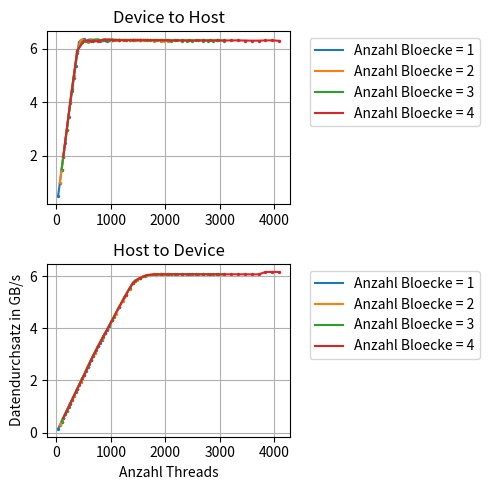

Write the Python code that produced this figure.
# -*- coding: utf-8 -*-
"""
Created on Sun May 21 19:21:45 2017

[redacted]
"""

import numpy as np
import matplotlib.pyplot as plt
from matplotlib import rcParams
rcParams.update({'figure.autolayout': True})
rcParams['figure.figsize'] = 5, 5

#size = np.multiply(np.arange(1,11), np.power(2, 27))
xaxis = (np.arange(32) +1 )* 32
#xaxis = np.power(2, np.arange(11))

#measuring results
#resultsd2h= np.array(((41.9435,21.0734,14.0825,10.5652,8.46155,7.0708,6.07877,5.31518,4.73863,4.28398,3.91254,3.59406,3.39277,3.40092,3.38631,3.37861,3.41679,3.39373,3.38828,3.38787,3.41994,3.39284,3.38627,3.38507,3.40968,3.39109,3.38953,3.38889,3.41026,3.38776,3.39251,3.38877),(21.0073,10.5476,7.03822,5.2935,4.25089,3.55148,3.39336,3.38771,3.42653,3.38619,3.38671,3.38678,3.40093,3.38754,3.391,3.38959,3.40075,3.39764,3.39555,3.39902,3.3995,3.40078,3.3981,3.40405,3.39964,3.40364,3.40356,3.40608,3.40808,3.40667,3.41005,3.40918),(14.0462,7.04055,4.70981,3.54262,3.42922,3.40284,3.39861,3.39233,3.40022,3.38725,3.3864,3.38919,3.39153,3.39523,3.39435,3.39555,3.39965,3.40084,3.4005,3.40397,3.40186,3.40706,3.40377,3.40708,3.40464,3.40728,3.40503,3.40645,3.40973,3.40777,3.40688,3.41001),(10.5272,5.29165,3.53987,3.42944,3.42225,3.41612,3.38775,3.39735,3.39248,3.39529,3.39295,3.39364,3.39686,3.39828,3.3983,3.40208,3.40148,3.40353,3.40364,3.40441,3.40133,3.40178,3.40386,3.40444,3.4052,3.40495,3.40425,3.4113,3.40935,3.4034,3.40234,3.41528)))

resultsh2d = np.array(((76.3724,38.3709,25.522,19.1612,15.3289,12.7701,10.9429,9.61505,8.51386,7.6762,6.96985,6.39374,5.89782,5.47868,5.12335,4.83603,4.52563,4.26618,4.05169,3.84311,3.66489,3.50575,3.37218,3.24183,3.12159,3.00528,2.91156,2.81645,2.73077,2.6411,2.5693,2.49182),(38.3078,19.1792,12.7602,9.60069,7.66743,6.39348,5.47808,4.82817,4.25428,3.8354,3.49333,3.22891,2.99673,2.80875,2.64004,2.48996,2.34854,2.23126,2.1196,2.02668,1.94182,1.86599,1.82666,1.8051,1.78707,1.77422,1.7695,1.76574,1.76432,1.76353,1.76344,1.76304),(25.5172,12.7852,8.50982,6.39954,5.11495,4.25704,3.65256,3.22674,2.901,2.63946,2.41283,2.22426,2.06727,1.93399,1.84023,1.81042,1.78263,1.77287,1.76806,1.7663,1.76595,1.7665,1.7658,1.76581,1.76599,1.76567,1.76589,1.76641,1.76607,1.76573,1.76597,1.76598),(19.2154,9.63895,6.41149,4.84422,3.84287,3.23363,2.81563,2.49327,2.22835,2.02499,1.8641,1.80841,1.77574,1.76759,1.76545,1.76501,1.7651,1.76495,1.76535,1.7655,1.76535,1.76587,1.76562,1.76595,1.76586,1.76573,1.76626,1.76656,1.76653,1.74023,1.73938,1.74005)))

resultsd2h = np.array(((21.4367,10.7754,7.20564,5.44724,4.35371,3.60256,3.0934,2.71344,2.4275,2.19134,2.00418,1.84305,1.71798,1.70061,1.69297,1.68972,1.70947,1.69965,1.69378,1.69363,1.71166,1.69748,1.69463,1.69434,1.70596,1.69673,1.69404,1.69347,1.7062,1.69481,1.69604,1.6943),(10.7622,5.4281,3.59651,2.66574,2.16308,1.81967,1.69921,1.69615,1.71454,1.69393,1.69462,1.69303,1.70079,1.69385,1.69527,1.6962,1.70133,1.69703,1.69869,1.69958,1.69989,1.70047,1.69923,1.70154,1.6996,1.70149,1.70046,1.70431,1.70278,1.70382,1.70333,1.70607),(7.19902,3.59755,2.37918,1.81204,1.71697,1.71242,1.697,1.69548,1.70097,1.69534,1.69412,1.69628,1.69665,1.69796,1.6975,1.69868,1.70055,1.70011,1.70107,1.70132,1.70156,1.70441,1.70149,1.70305,1.70322,1.70314,1.70233,1.70349,1.7041,1.70371,1.70274,1.70471),(5.43205,2.66705,1.81211,1.70195,1.70868,1.70964,1.69292,1.69828,1.69844,1.70056,1.69653,1.69662,1.69748,1.69951,1.69919,1.70042,1.70126,1.70192,1.70203,1.70254,1.70111,1.70102,1.70156,1.70232,1.70233,1.70158,1.70295,1.70489,1.7043,1.70224,1.7017,1.70639)))



#resultsh2d = resultsh2d / 5
#resultsd2h = resultsd2h / 5
#divide by 5 because we measured 5 times

sbpltNbmr = 2
rubbish, sbplts = plt.subplots(sbpltNbmr)
    
for i in range(sbpltNbmr):
    plotNumber = i
        
    if i == 0:
        resgbs= resultsd2h
        sbplts[plotNumber].set_title("Device to Host")
    if i == 1:
        resgbs = resultsh2d
        sbplts[plotNumber].set_title("Host to Device")
    
    resgbs = np.divide(resgbs,5)
    resgbs = np.divide((2 ** 29) * 4, resgbs.astype(float))       
    resgbs= np.divide(resgbs, 1e9)
    
    for lines in range(0, np.shape(resultsd2h)[0]):
    
        sbplts[plotNumber].plot(xaxis*(lines+1), resgbs[lines,:], label = "Anzahl Bloecke = " + str(1+lines))
        sbplts[plotNumber].scatter(xaxis*(lines+1), resgbs[lines,:], s = 2)
            #plt.axis.Tick
        sbplts[plotNumber].grid(True)
        sbplts[plotNumber].legend(bbox_to_anchor=(1.05,1), loc = 2)
       # sbplts[plotNumber].set_title("N =" + str((2 ** plotNumber) * 8))
        
plt.xlabel("Anzahl Threads")
plt.ylabel("Datendurchsatz in GB/s")
plt.savefig('fig.svg', format='svg', bbox_inches='tight')
rcParams['figure.figsize'] = 5, 3